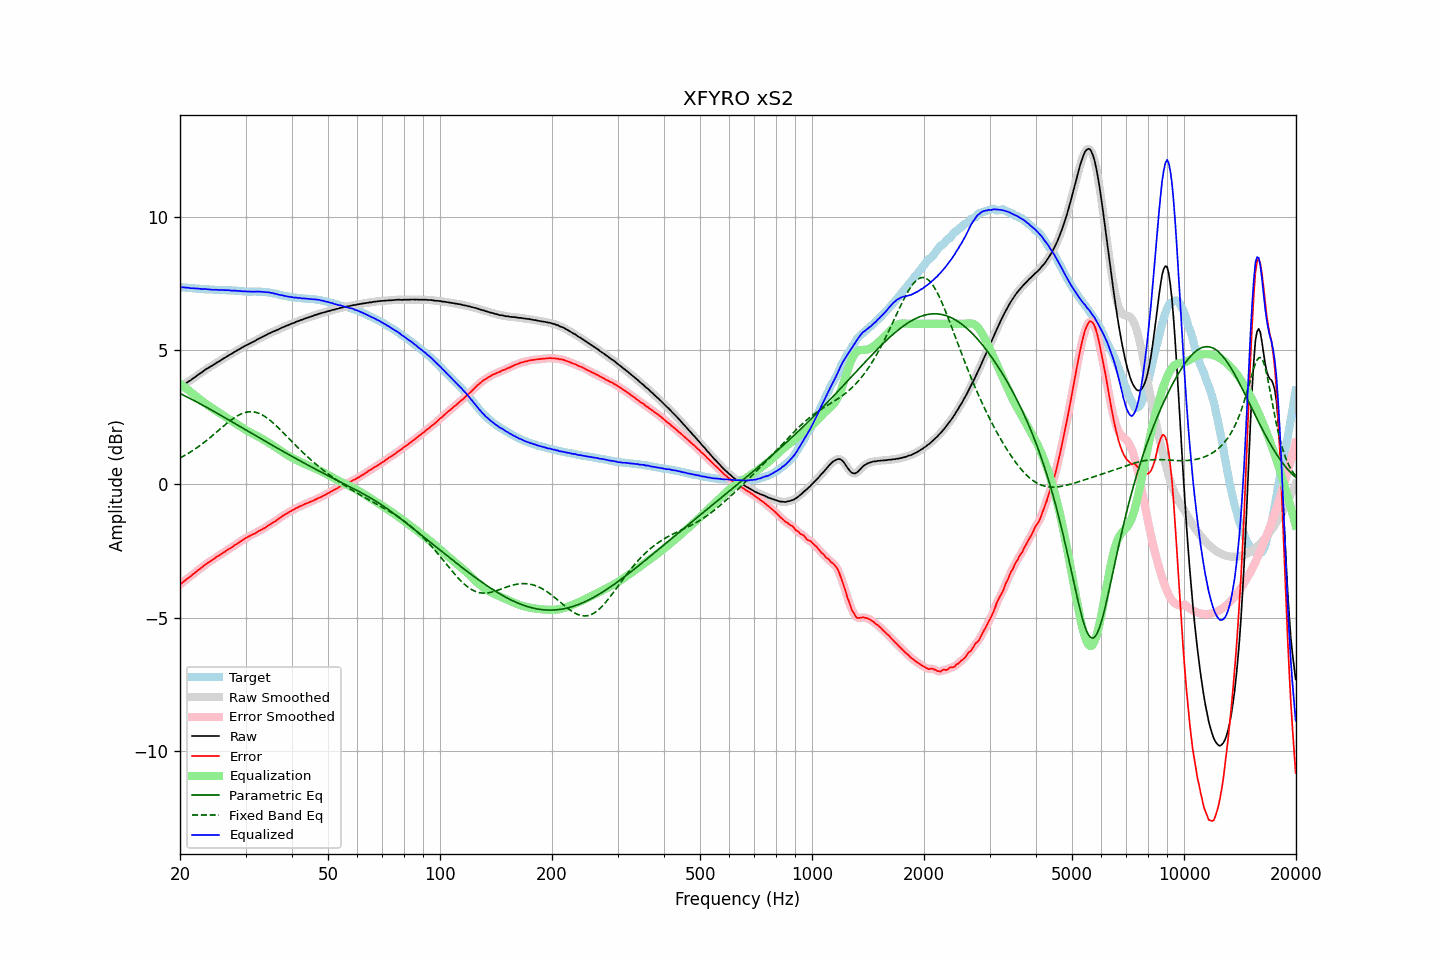

The file beside this chart, header and first rows:
frequency, raw, error, smoothed, error_smoothed, equalization, parametric_eq, fixed_band_eq, equalized_raw, equalized_smoothed, target
20.00, 3.61, -3.76, 3.61, -3.76, 3.76, 3.39, 0.98, 7.37, 7.37, 7.37
20.20, 3.65, -3.72, 3.65, -3.71, 3.71, 3.36, 1.01, 7.36, 7.37, 7.37
20.40, 3.70, -3.66, 3.70, -3.66, 3.66, 3.33, 1.04, 7.37, 7.36, 7.36
20.61, 3.74, -3.62, 3.74, -3.62, 3.62, 3.30, 1.08, 7.36, 7.36, 7.36
20.81, 3.78, -3.57, 3.78, -3.57, 3.57, 3.27, 1.11, 7.35, 7.35, 7.35
21.02, 3.83, -3.52, 3.82, -3.52, 3.52, 3.24, 1.14, 7.35, 7.35, 7.35
21.23, 3.86, -3.48, 3.86, -3.48, 3.48, 3.21, 1.18, 7.34, 7.34, 7.34
21.44, 3.90, -3.44, 3.91, -3.43, 3.43, 3.18, 1.22, 7.33, 7.33, 7.34
21.66, 3.95, -3.38, 3.95, -3.38, 3.38, 3.15, 1.26, 7.33, 7.33, 7.33
21.87, 3.99, -3.34, 3.99, -3.33, 3.33, 3.12, 1.30, 7.33, 7.33, 7.33
22.09, 4.03, -3.29, 4.04, -3.28, 3.29, 3.09, 1.34, 7.32, 7.32, 7.32
22.31, 4.08, -3.23, 4.08, -3.24, 3.24, 3.05, 1.38, 7.32, 7.32, 7.32
22.54, 4.12, -3.20, 4.12, -3.19, 3.19, 3.02, 1.42, 7.31, 7.31, 7.32
22.76, 4.16, -3.14, 4.16, -3.15, 3.14, 2.99, 1.47, 7.30, 7.30, 7.30
22.99, 4.20, -3.10, 4.20, -3.10, 3.10, 2.96, 1.51, 7.30, 7.30, 7.30
23.22, 4.25, -3.04, 4.25, -3.05, 3.05, 2.92, 1.56, 7.30, 7.30, 7.29
23.45, 4.29, -3.00, 4.29, -3.00, 3.01, 2.89, 1.61, 7.30, 7.30, 7.29
23.69, 4.33, -2.96, 4.33, -2.96, 2.96, 2.86, 1.65, 7.29, 7.29, 7.29
23.92, 4.36, -2.92, 4.36, -2.92, 2.92, 2.82, 1.70, 7.28, 7.29, 7.28
24.16, 4.40, -2.88, 4.40, -2.88, 2.88, 2.79, 1.75, 7.28, 7.28, 7.28
24.40, 4.43, -2.85, 4.43, -2.85, 2.84, 2.76, 1.80, 7.27, 7.27, 7.28
24.65, 4.47, -2.81, 4.47, -2.80, 2.80, 2.72, 1.85, 7.27, 7.27, 7.28
24.89, 4.51, -2.76, 4.51, -2.76, 2.76, 2.69, 1.91, 7.27, 7.27, 7.27
25.14, 4.55, -2.72, 4.55, -2.72, 2.72, 2.65, 1.96, 7.28, 7.27, 7.27
25.39, 4.58, -2.69, 4.58, -2.68, 2.68, 2.62, 2.01, 7.27, 7.27, 7.27
25.65, 4.62, -2.65, 4.62, -2.64, 2.64, 2.59, 2.06, 7.26, 7.27, 7.27
25.91, 4.66, -2.61, 4.66, -2.61, 2.60, 2.55, 2.11, 7.26, 7.26, 7.27
26.16, 4.70, -2.56, 4.70, -2.57, 2.57, 2.52, 2.16, 7.27, 7.26, 7.27
26.43, 4.73, -2.53, 4.73, -2.53, 2.53, 2.48, 2.22, 7.26, 7.26, 7.26
26.69, 4.77, -2.48, 4.77, -2.48, 2.49, 2.45, 2.27, 7.26, 7.26, 7.25
26.96, 4.81, -2.44, 4.81, -2.45, 2.45, 2.41, 2.31, 7.26, 7.26, 7.25
27.23, 4.84, -2.41, 4.84, -2.41, 2.41, 2.38, 2.36, 7.25, 7.25, 7.25
27.50, 4.87, -2.38, 4.88, -2.37, 2.37, 2.34, 2.41, 7.24, 7.25, 7.25
27.77, 4.91, -2.34, 4.91, -2.34, 2.33, 2.31, 2.45, 7.24, 7.24, 7.25
28.05, 4.95, -2.29, 4.95, -2.29, 2.29, 2.27, 2.49, 7.24, 7.24, 7.24
28.33, 4.98, -2.26, 4.98, -2.25, 2.25, 2.24, 2.53, 7.23, 7.24, 7.24
28.62, 5.02, -2.21, 5.02, -2.21, 2.21, 2.20, 2.56, 7.23, 7.23, 7.23
28.90, 5.05, -2.17, 5.05, -2.18, 2.17, 2.17, 2.60, 7.22, 7.23, 7.22
29.19, 5.09, -2.13, 5.09, -2.13, 2.13, 2.13, 2.62, 7.22, 7.22, 7.22
29.48, 5.12, -2.10, 5.12, -2.09, 2.09, 2.10, 2.65, 7.21, 7.22, 7.22
29.78, 5.16, -2.05, 5.16, -2.05, 2.06, 2.06, 2.67, 7.22, 7.21, 7.21
30.08, 5.19, -2.02, 5.19, -2.02, 2.02, 2.03, 2.69, 7.21, 7.21, 7.21
30.38, 5.22, -1.99, 5.22, -1.98, 1.99, 1.99, 2.70, 7.21, 7.21, 7.21
30.68, 5.25, -1.95, 5.25, -1.95, 1.95, 1.96, 2.71, 7.21, 7.21, 7.20
30.99, 5.28, -1.92, 5.28, -1.92, 1.92, 1.92, 2.71, 7.20, 7.20, 7.20
31.30, 5.31, -1.89, 5.31, -1.89, 1.89, 1.89, 2.71, 7.20, 7.20, 7.20
31.61, 5.34, -1.87, 5.34, -1.86, 1.86, 1.85, 2.70, 7.20, 7.20, 7.21
31.93, 5.37, -1.84, 5.37, -1.83, 1.83, 1.82, 2.69, 7.20, 7.20, 7.21
32.24, 5.41, -1.79, 5.41, -1.80, 1.80, 1.78, 2.67, 7.21, 7.20, 7.20
32.57, 5.44, -1.76, 5.44, -1.76, 1.77, 1.74, 2.65, 7.21, 7.21, 7.20
32.89, 5.47, -1.73, 5.47, -1.73, 1.73, 1.71, 2.62, 7.20, 7.20, 7.20
33.22, 5.50, -1.70, 5.50, -1.70, 1.70, 1.68, 2.59, 7.20, 7.20, 7.20
33.55, 5.53, -1.66, 5.53, -1.66, 1.66, 1.64, 2.56, 7.19, 7.19, 7.19
33.89, 5.56, -1.63, 5.56, -1.63, 1.62, 1.61, 2.52, 7.19, 7.19, 7.19
34.23, 5.59, -1.59, 5.59, -1.59, 1.59, 1.57, 2.48, 7.18, 7.18, 7.18
34.57, 5.63, -1.55, 5.62, -1.55, 1.55, 1.54, 2.44, 7.18, 7.17, 7.18
34.92, 5.65, -1.51, 5.65, -1.51, 1.51, 1.50, 2.39, 7.16, 7.17, 7.16
35.27, 5.68, -1.47, 5.68, -1.47, 1.47, 1.47, 2.34, 7.16, 7.16, 7.15
35.62, 5.71, -1.43, 5.71, -1.43, 1.43, 1.43, 2.29, 7.15, 7.14, 7.14
35.97, 5.73, -1.40, 5.73, -1.40, 1.39, 1.40, 2.23, 7.13, 7.13, 7.13
... 635 more rows
